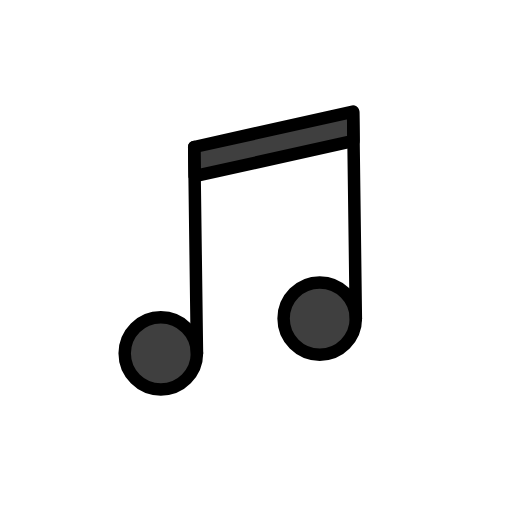
t = 0.00 s
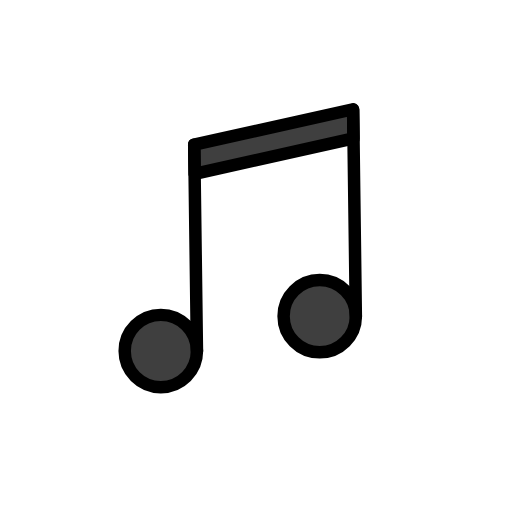
t = 0.48 s
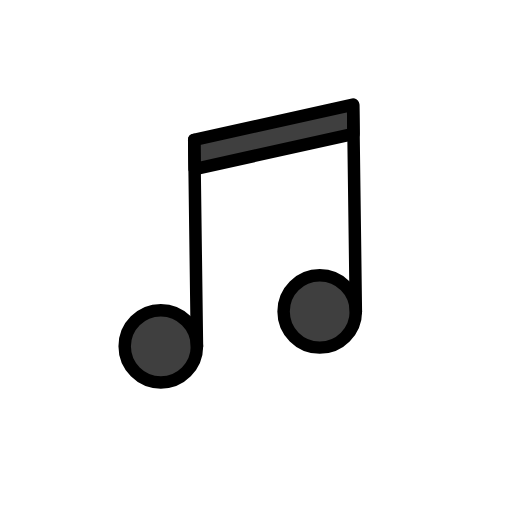
t = 1.43 s
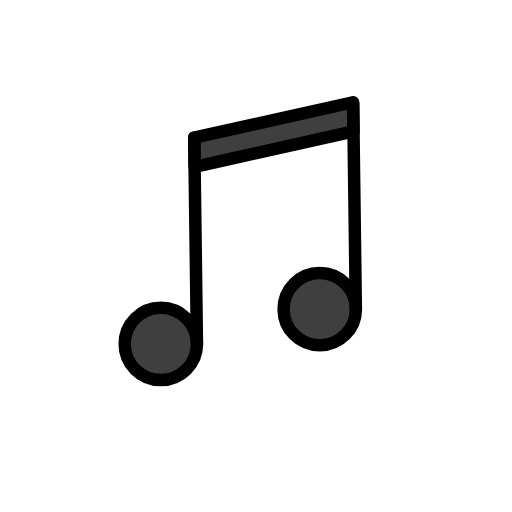
t = 1.90 s
t = 2.38 s: frame unchanged from t = 1.43 s, image omitted
t = 3.33 s: frame unchanged from t = 0.48 s, image omitted

The animated SVG that drew these frames (rendered in a browser with its animation timeline set to each time). Animation: 1 SMIL element (animateTransform=1); one cycle of 3.80 s, repeats indefinitely.

<?xml version='1.0' encoding='utf-8'?>
<svg xmlns="http://www.w3.org/2000/svg" id="emoji" viewBox="-5 -5 82 82" width="200" height="200" role="img">
  <title>OpenMoji: musical note</title><g><g id="color">
    <polygon fill="#3F3F3F" stroke="none" points="26.324,22.8117 51.6188,17.5516 51.5493,12.875 26.105,18.5407" />
    <circle cx="20.7561" cy="51.59" r="5.7867" fill="#3F3F3F" stroke="none" />
    <circle cx="46.2061" cy="46.0127" r="5.787" fill="#3F3F3F" stroke="none" />
  </g>
  <g id="hair" />
  <g id="skin" />
  <g id="skin-shadow" />
  <g id="line">
    <polygon fill="none" stroke="#000000" stroke-linecap="round" stroke-linejoin="round" stroke-miterlimit="10" stroke-width="2" points="51.6188,17.5516 26.1735,23.2225 26.105,18.5407 51.5493,12.875" />
    <circle cx="20.7563" cy="51.5901" r="5.7868" fill="none" stroke="#000000" stroke-linecap="round" stroke-linejoin="round" stroke-miterlimit="10" stroke-width="2" />
    <line x1="26.105" x2="26.5431" y1="18.5407" y2="51.5901" fill="none" stroke="#000000" stroke-linecap="round" stroke-linejoin="round" stroke-miterlimit="10" stroke-width="2" />
    <circle cx="46.2063" cy="46.0129" r="5.7868" fill="none" stroke="#000000" stroke-linecap="round" stroke-linejoin="round" stroke-miterlimit="10" stroke-width="2" />
    <line x1="51.555" x2="51.9931" y1="12.9635" y2="46.0129" fill="none" stroke="#000000" stroke-linecap="round" stroke-linejoin="round" stroke-miterlimit="10" stroke-width="2" />
  </g>
<animateTransform attributeName="transform" type="translate" values="0 0;0 -1.5;0 0" dur="3.8s" repeatCount="indefinite" /></g></svg>
